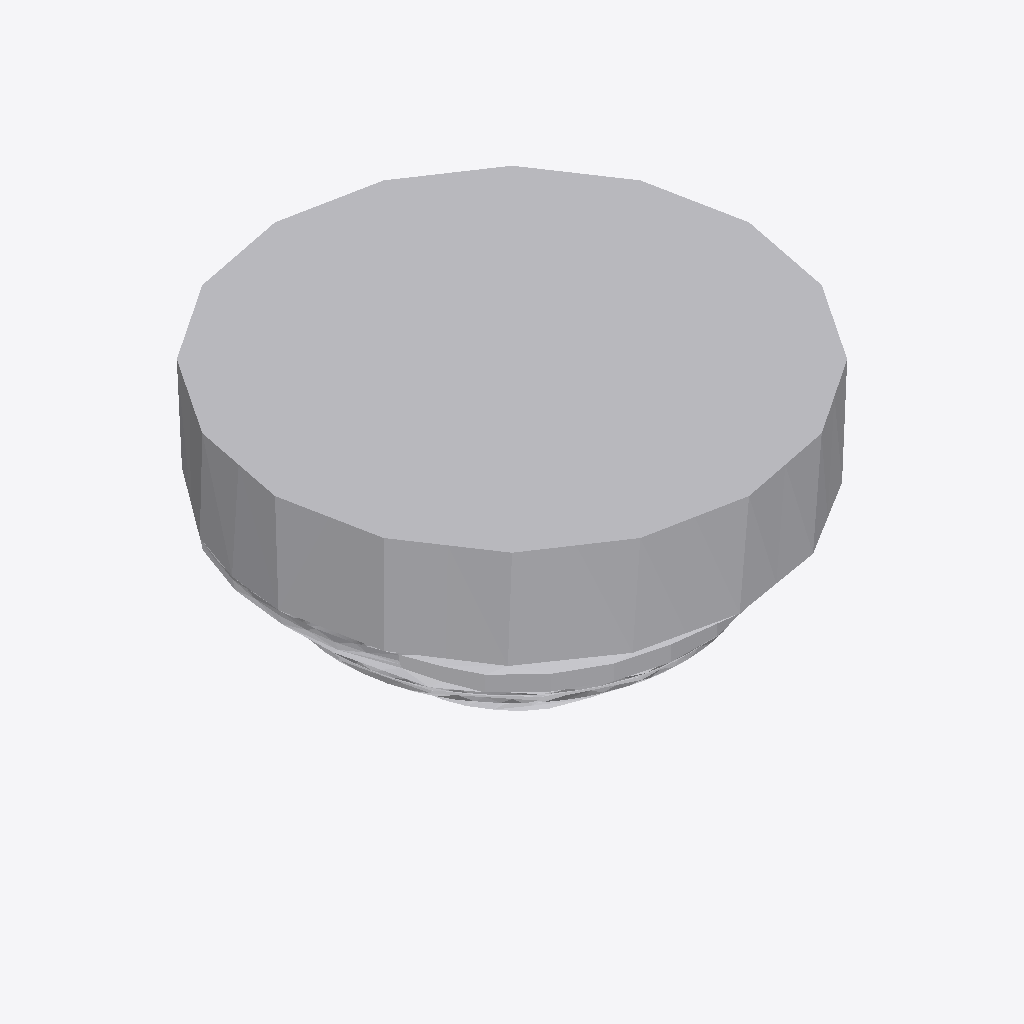
Isometric view of an IFC building model (IFC-SPF (STEP), schema IFC4, length unit metre), seen from the south-west, elements coloured by IFC class: 1 other element (light grey).
Extent 0.131 m × 0.131 m × 0.073 m (x, y, z). Storeys (1): Ebene 0 at 0.00 m. Elements (1): 1 IfcBuildingElementProxy.

HEADER;
FILE_DESCRIPTION(('ViewDefinition [CoordinationView_V2.0]','ExchangeRequirement []'),'2;1');
FILE_NAME('','2024-05-07T10:29:39',(''),(''),'ODA IFC SDK 22.6','22.1.1.516 - Exporter 22.1.1.516 - Default UI','');
FILE_SCHEMA(('IFC4'));
ENDSEC;
DATA;
#93=IFCPROJECT('3JkdSrIPPFBg8WI9Yiw3Uw',#20,'',$,$,'','',(#86),#83);
#105=IFCSITE('3JkdSrIPPFBg8WI9Yiw3Uu',#20,'Default',$,$,#104,$,$,.ELEMENT.,(42,24,53,508911),(-71,-15,-29,-58837),0.0,$,$);
#95=IFCBUILDING('3JkdSrIPPFBg8WI9Yiw3Ux',#20,'',$,$,#16,$,'',.ELEMENT.,$,$,#94);
#98=IFCBUILDINGSTOREY('3JkdSrIPPFBg8WI9XJ5yzH',#20,'Ebene 0',$,'Ebene:Ebene 1',#97,$,'Ebene 0',.ELEMENT.,0.0);
#1478=IFCBUILDINGELEMENTPROXY('1i6pAm_OnA7es5OO9i1h_J',#20,'DB_Video_AXIS_M3037_PVE_M:DB_Video_AXIS_M3037_PVE_M:6582',$,'DB_Video_AXIS_M3037_PVE_M:DB_Video_AXIS_M3037_PVE_M',#1477,#1475,'6582',.NOTDEFINED.);
ENDSEC;
